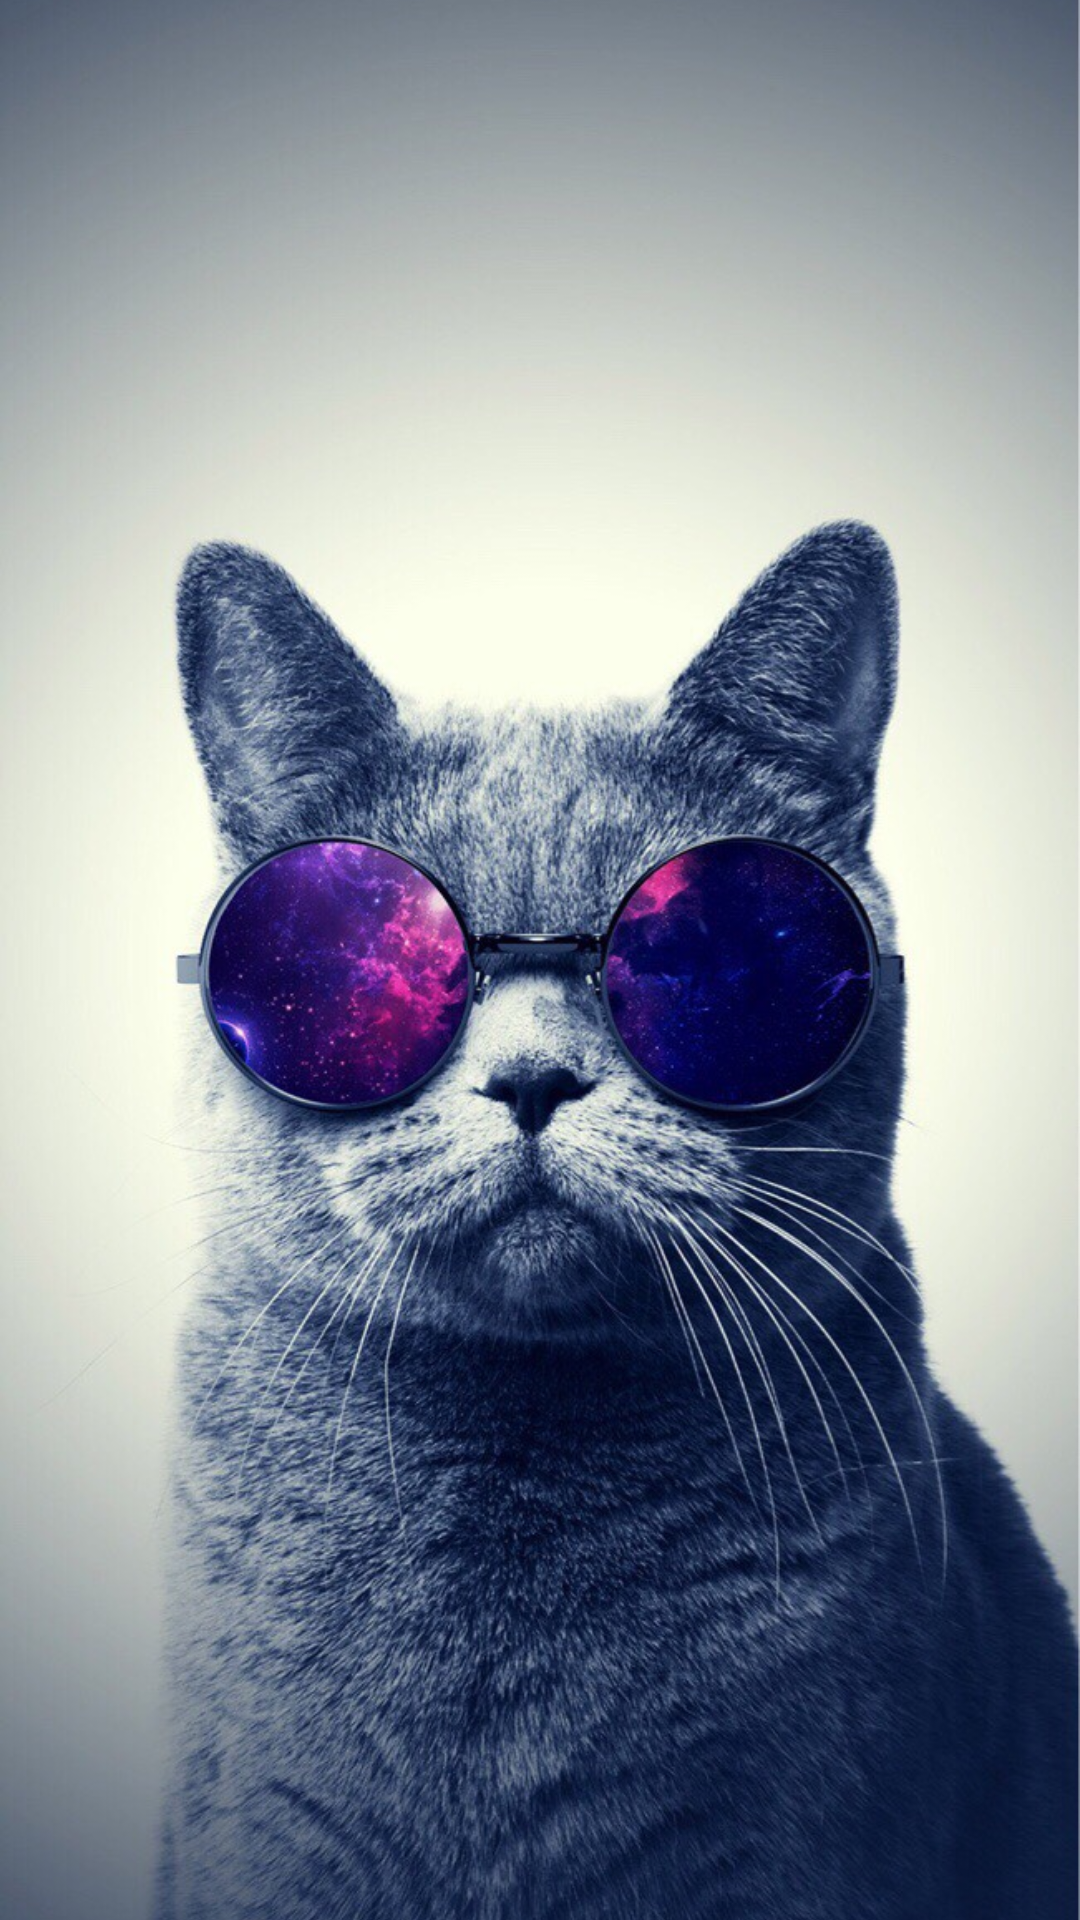

Layout XML and referenced resources for this Android screen:
<!-- AndroidManifest.xml: application theme AppTheme -->
<!-- res/layout/content_main.xml -->
<?xml version="1.0" encoding="utf-8"?>
<RelativeLayout xmlns:android="http://schemas.android.com/apk/res/android"
    xmlns:app="http://schemas.android.com/apk/res-auto"
    xmlns:tools="http://schemas.android.com/tools"
    android:layout_width="match_parent"
    android:layout_height="match_parent"
    app:layout_behavior="@string/appbar_scrolling_view_behavior"
    tools:context="com.dozydroid.fmp.activities.MainActivity"
    tools:showIn="@layout/app_bar_main">
    <ImageView
        android:layout_width="match_parent"
        android:layout_height="match_parent"
        android:src="@drawable/bg2"
        android:scaleType="centerCrop"/>

    <android.support.v4.view.ViewPager
        android:id="@+id/viewPager"
        android:layout_width="match_parent"
        android:layout_height="match_parent">
        <android.support.v4.view.PagerTabStrip
            android:id="@+id/pagerTabStrip"
            android:layout_width="match_parent"
            android:layout_height="wrap_content"
            android:layout_gravity="top"
            android:background="@color/colorPrimary"
            android:textColor="@color/colorWhite"
            android:paddingTop="5dp"
            android:paddingBottom="5dp" />

    </android.support.v4.view.ViewPager>
</RelativeLayout>
<!-- res/layout/app_bar_main.xml (included above) -->
<?xml version="1.0" encoding="utf-8"?>
<android.support.design.widget.CoordinatorLayout xmlns:android="http://schemas.android.com/apk/res/android"
    xmlns:app="http://schemas.android.com/apk/res-auto"
    xmlns:tools="http://schemas.android.com/tools"
    android:layout_width="match_parent"
    android:layout_height="match_parent"
    tools:context="com.dozydroid.fmp.activities.MainActivity">

    <android.support.design.widget.AppBarLayout
        android:layout_width="match_parent"
        android:layout_height="wrap_content"
        android:theme="@style/AppTheme.AppBarOverlay">

        <android.support.v7.widget.Toolbar
            android:id="@+id/toolbar"
            android:layout_width="match_parent"
            android:layout_height="?attr/actionBarSize"
            android:background="?attr/colorPrimary"
            app:popupTheme="@style/AppTheme.PopupOverlay" />

    </android.support.design.widget.AppBarLayout>

    <include layout="@layout/content_main" />

</android.support.design.widget.CoordinatorLayout>
<!-- resources referenced by this layout -->
<resources>
  <color name="colorPrimary">#D40000</color>
  <color name="colorWhite">#fff</color>
  <!-- drawable bg2: jpg bitmap (drawable, 239053 bytes) -->
  <style name="AppTheme.AppBarOverlay" parent="ThemeOverlay.AppCompat.Dark.ActionBar" />
  <style name="AppTheme.PopupOverlay" parent="ThemeOverlay.AppCompat.Light" />
  <style name="AppTheme" parent="Theme.AppCompat.Light.DarkActionBar">
          
          <item name="colorPrimary">@color/colorPrimary</item>
          <item name="colorPrimaryDark">@color/colorPrimaryDark</item>
          <item name="colorAccent">@color/colorAccent</item>
      </style>
  <color name="colorPrimaryDark">#B40202</color>
  <color name="colorAccent">#E5A815</color>
</resources>
